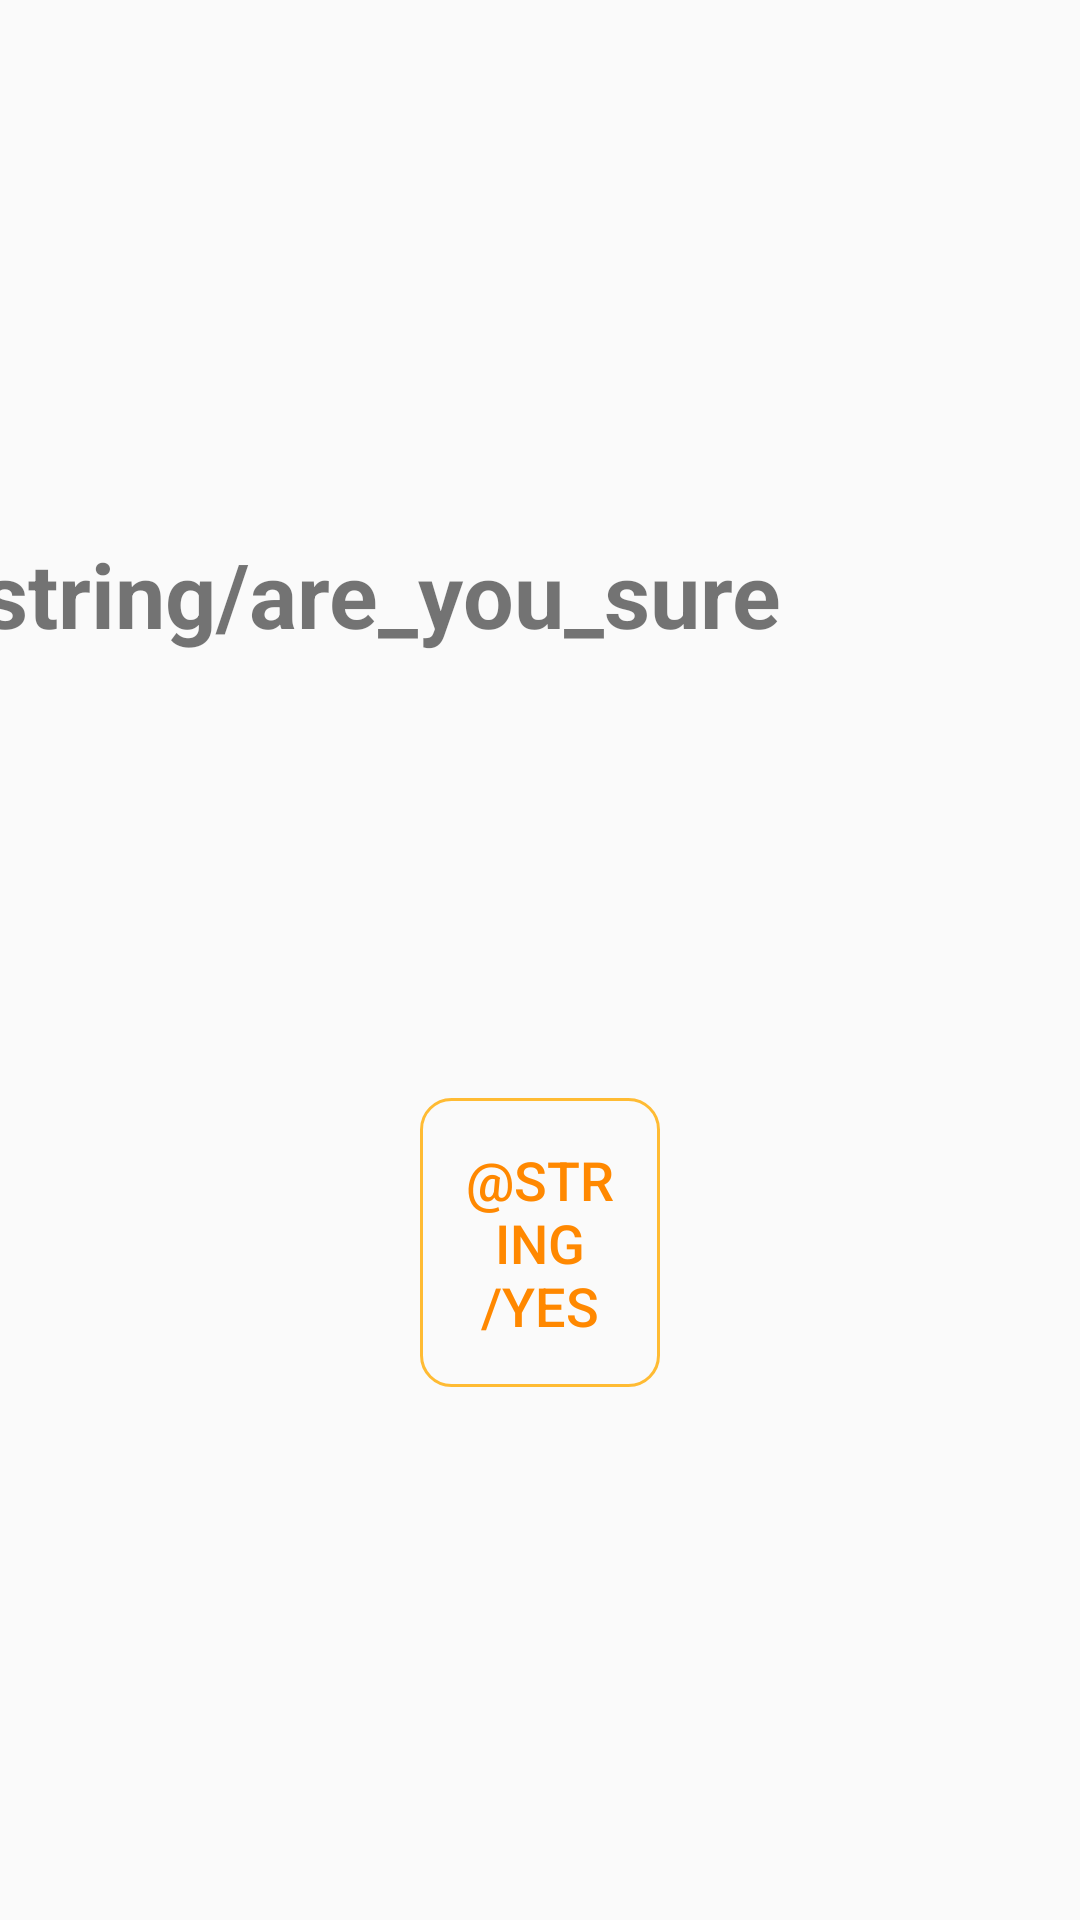

Reconstruct the res/layout file that produces this screen, plus the resources it refers to.
<!-- AndroidManifest.xml: application theme AppTheme -->
<!-- res/layout/form_submission_dialog.xml -->
<?xml version="1.0" encoding="utf-8"?>
<androidx.constraintlayout.widget.ConstraintLayout
    xmlns:android="http://schemas.android.com/apk/res/android"
    xmlns:app="http://schemas.android.com/apk/res-auto"
    xmlns:tools="http://schemas.android.com/tools"
    android:layout_width="match_parent"
    android:layout_height="wrap_content">


    <TextView
        android:id="@+id/textView2"
        android:layout_width="wrap_content"
        android:layout_height="wrap_content"
        android:layout_marginTop="100dp"
        android:layout_marginEnd="100dp"
        android:text="@string/are_you_sure"
        android:textSize="30sp"
        android:textStyle="bold"
        app:layout_constraintBottom_toTopOf="@+id/yes_submit_button"
        app:layout_constraintEnd_toEndOf="parent"
        app:layout_constraintHorizontal_bias="1.0"
        app:layout_constraintStart_toStartOf="parent"
        app:layout_constraintTop_toTopOf="parent" />

    <ImageView
        android:id="@+id/cancelImageView"
        android:layout_width="40dp"
        android:layout_height="40dp"
        android:layout_marginStart="286dp"
        android:layout_marginEnd="70dp"
        android:layout_marginBottom="32dp"
        android:contentDescription="@string/todo"
        app:layout_constraintBottom_toTopOf="@+id/textView2"
        app:layout_constraintEnd_toEndOf="parent"
        app:layout_constraintStart_toStartOf="parent"
        app:layout_constraintTop_toTopOf="parent"
        app:srcCompat="@drawable/baseline_cancel" />

    <Button
        android:id="@+id/yes_submit_button"
        android:layout_width="0dp"
        android:layout_height="wrap_content"
        android:layout_marginStart="140dp"
        android:layout_marginTop="70dp"
        android:layout_marginEnd="140dp"
        android:layout_marginBottom="100dp"
        android:background="@drawable/custom_button3"
        android:padding="15dp"
        android:text="@string/yes"
        android:textColor="@android:color/holo_orange_dark"
        android:textSize="18sp"
        app:layout_constraintBottom_toBottomOf="parent"
        app:layout_constraintEnd_toEndOf="parent"
        app:layout_constraintStart_toStartOf="parent"
        app:layout_constraintTop_toBottomOf="@+id/textView2" />
</androidx.constraintlayout.widget.ConstraintLayout>
<!-- resources referenced by this layout -->
<resources>
  <!-- drawable custom_button3 (drawable) -->
  <?xml version="1.0" encoding="utf-8"?>
  <shape xmlns:android="http://schemas.android.com/apk/res/android" android:shape="rectangle">
  
      <stroke android:color="#ffbb33" android:width="1dp"/>
  
      <corners android:radius="10dp" />
  </shape>
  <string name="todo">TODO</string>
  <style name="AppTheme" parent="Theme.AppCompat.Light.DarkActionBar">
          
          <item name="colorPrimary">@color/colorPrimary</item>
          <item name="colorPrimaryDark">@color/colorPrimaryDark</item>
          <item name="colorAccent">@color/colorAccent</item>
      </style>
  <!-- not gathered from this repository: default colours our renderer supplied (Android Studio template values) -->
  <color name="colorPrimary">#FF6200EE</color>
  <color name="colorPrimaryDark">#FF3700B3</color>
  <color name="colorAccent">#FF03DAC5</color>
</resources>
